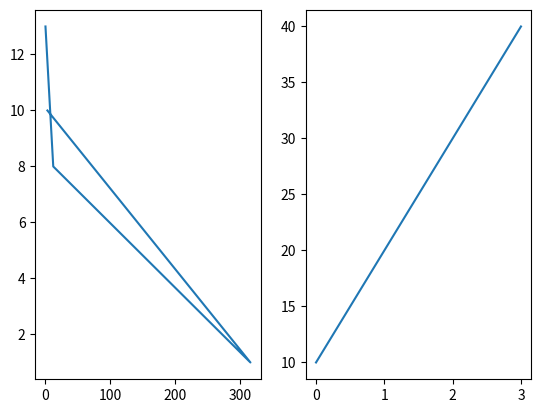

The matplotlib source for this figure:
import matplotlib.pyplot as plt
import numpy as np

#plot 1:
x = np.array([0, 12, 316, 3])
y = np.array([13, 8, 1, 10])

plt.subplot(1, 2, 1)
plt.plot(x,y)

#plot 2:
x = np.array([0, 1, 2, 3])
y = np.array([10, 20, 30, 40])

plt.subplot(1, 2, 2)
plt.plot(x,y)

plt.show()
